Image classification data set "Dataset" (ImanElacrouch/Breast_Cancer_Classification on GitHub). Class labels (2): benign, malignant.

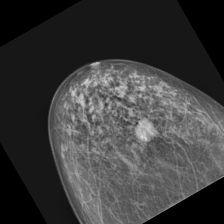
Label: malignant

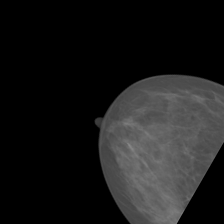
Label: benign

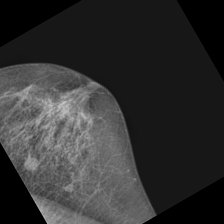
Label: malignant

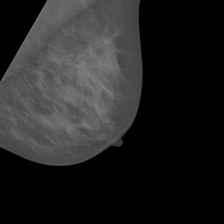
Label: benign

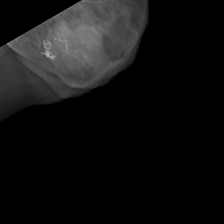
Label: malignant

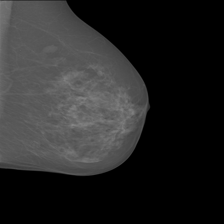
Label: benign
